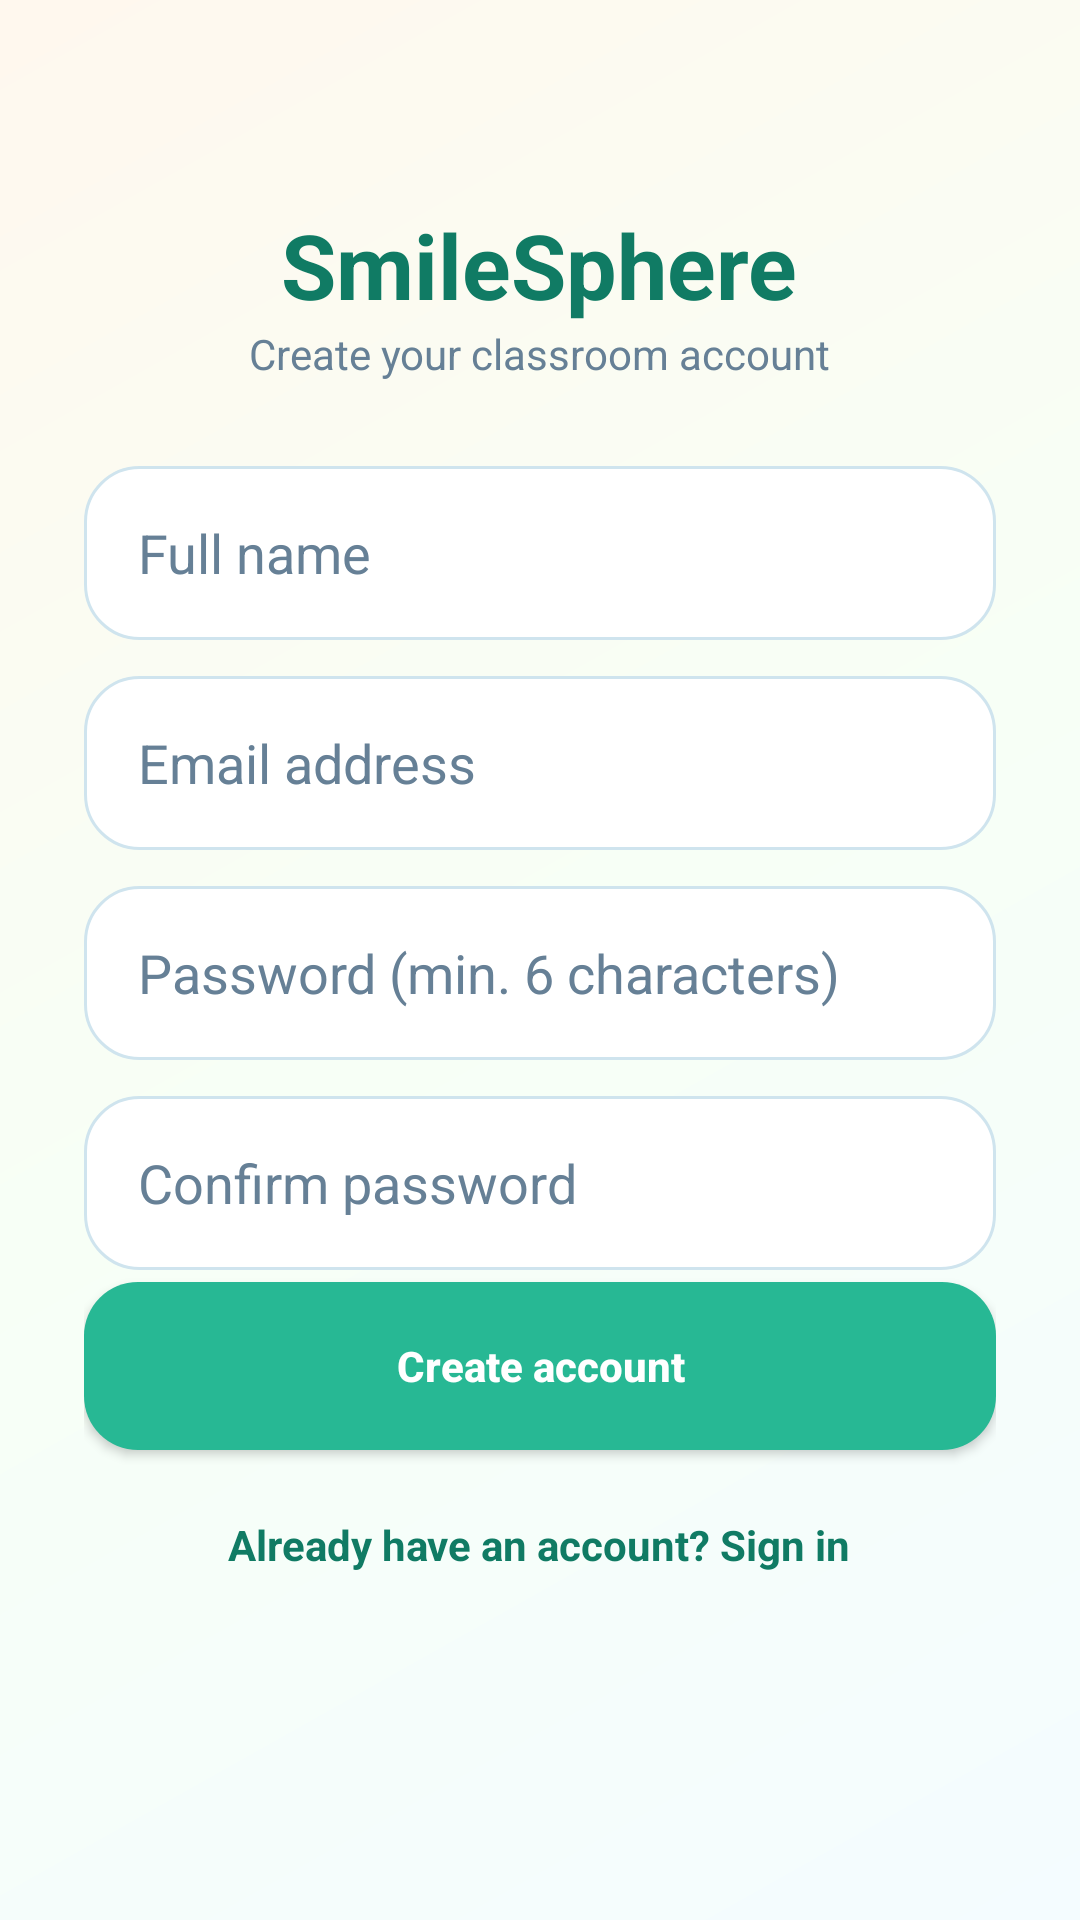

This screen was rendered from an Android layout file. Write that file and the resources it references.
<!-- AndroidManifest.xml: application theme Theme.SmileSphere -->
<!-- res/layout/activity_register.xml -->
<?xml version="1.0" encoding="utf-8"?>
<ScrollView xmlns:android="http://schemas.android.com/apk/res/android"
    xmlns:app="http://schemas.android.com/apk/res-auto"
    android:layout_width="match_parent"
    android:layout_height="match_parent"
    android:fillViewport="true"
    android:background="@drawable/bg_app">

    <LinearLayout
        android:layout_width="match_parent"
        android:layout_height="wrap_content"
        android:orientation="vertical"
        android:padding="28dp">

        <TextView
            android:layout_width="wrap_content"
            android:layout_height="wrap_content"
            android:text="SmileSphere"
            android:textSize="30sp"
            android:textStyle="bold"
            android:textColor="@color/ss_mint_dark"
            android:layout_gravity="center"
            android:layout_marginTop="40dp"/>

        <TextView
            android:layout_width="wrap_content"
            android:layout_height="wrap_content"
            android:text="Create your classroom account"
            android:textSize="14sp"
            android:textColor="@color/ss_text_soft"
            android:layout_gravity="center"
            android:layout_marginBottom="28dp"/>

        <EditText
            android:id="@+id/etName"
            android:layout_width="match_parent"
            android:layout_height="58dp"
            android:hint="Full name"
            android:inputType="textPersonName"
            android:background="@drawable/bg_input_modern"
            android:paddingStart="18dp"
            android:paddingEnd="18dp"
            android:textColor="@color/ss_ink"
            android:textColorHint="@color/ss_text_soft"
            android:layout_marginBottom="12dp"/>

        <EditText
            android:id="@+id/etEmail"
            android:layout_width="match_parent"
            android:layout_height="58dp"
            android:hint="Email address"
            android:inputType="textEmailAddress"
            android:background="@drawable/bg_input_modern"
            android:paddingStart="18dp"
            android:paddingEnd="18dp"
            android:textColor="@color/ss_ink"
            android:textColorHint="@color/ss_text_soft"
            android:layout_marginBottom="12dp"/>

        <EditText
            android:id="@+id/etPassword"
            android:layout_width="match_parent"
            android:layout_height="58dp"
            android:hint="Password (min. 6 characters)"
            android:inputType="textPassword"
            android:background="@drawable/bg_input_modern"
            android:paddingStart="18dp"
            android:paddingEnd="18dp"
            android:textColor="@color/ss_ink"
            android:textColorHint="@color/ss_text_soft"
            android:layout_marginBottom="12dp"/>

        <EditText
            android:id="@+id/etConfirm"
            android:layout_width="match_parent"
            android:layout_height="58dp"
            android:hint="Confirm password"
            android:inputType="textPassword"
            android:background="@drawable/bg_input_modern"
            android:paddingStart="18dp"
            android:paddingEnd="18dp"
            android:textColor="@color/ss_ink"
            android:textColorHint="@color/ss_text_soft"
            android:layout_marginBottom="4dp"/>

        <TextView
            android:id="@+id/tvPasswordMatch"
            android:layout_width="wrap_content"
            android:layout_height="wrap_content"
            android:textSize="12sp"
            android:textStyle="bold"
            android:paddingStart="4dp"
            android:visibility="gone"
            android:layout_marginBottom="20dp"/>

        <Button
            android:id="@+id/btnRegister"
            android:layout_width="match_parent"
            android:layout_height="56dp"
            android:text="Create account"
            android:textAllCaps="false"
            android:textStyle="bold"
            android:textColor="@color/white"
            android:background="@drawable/bg_button_primary"
            android:layout_marginBottom="14dp"
            app:cornerRadius="18dp"/>

        <TextView
            android:id="@+id/tvGoLogin"
            android:layout_width="wrap_content"
            android:layout_height="wrap_content"
            android:text="Already have an account? Sign in"
            android:textColor="@color/ss_mint_dark"
            android:textStyle="bold"
            android:layout_gravity="center"
            android:padding="8dp"/>
    </LinearLayout>
</ScrollView>
<!-- resources referenced by this layout -->
<resources>
  <color name="ss_ink">#17324D</color>
  <color name="ss_mint_dark">#107B64</color>
  <color name="ss_text_soft">#668096</color>
  <color name="white">#FFFFFFFF</color>
  <!-- drawable bg_app (drawable) -->
  <?xml version="1.0" encoding="utf-8"?>
  <shape xmlns:android="http://schemas.android.com/apk/res/android">
      <gradient
          android:startColor="#F4FCFF"
          android:centerColor="#F7FFF6"
          android:endColor="#FFF8EE"
          android:angle="135" />
  </shape>
  <!-- drawable bg_button_primary (drawable) -->
  <?xml version="1.0" encoding="utf-8"?>
  <selector xmlns:android="http://schemas.android.com/apk/res/android">
  
      
      <item android:state_pressed="true">
          <shape android:shape="rectangle">
              <solid android:color="#7F77DD" />
              <corners android:radius="18dp" />
          </shape>
      </item>
  
      
      <item>
          <shape android:shape="rectangle">
              <solid android:color="#27B894" />
              <corners android:radius="18dp" />
          </shape>
      </item>
  
  </selector>
  <!-- drawable bg_input_modern (drawable) -->
  <?xml version="1.0" encoding="utf-8"?>
  <shape xmlns:android="http://schemas.android.com/apk/res/android">
      <solid android:color="#FFFFFF" />
      <corners android:radius="18dp" />
      <stroke android:width="1dp" android:color="#CFE4EE" />
  </shape>
  <style name="Theme.SmileSphere" parent="Theme.MaterialComponents.DayNight.NoActionBar">
          
          <item name="colorPrimary">@color/ss_mint_dark</item>
          <item name="colorPrimaryVariant">@color/ss_mint</item>
          <item name="colorOnPrimary">@color/white</item>
  
          
          <item name="colorSecondary">@color/ss_sky</item>
          <item name="colorOnSecondary">@color/white</item>
  
          
          <item name="android:statusBarColor">@color/ss_mint_dark</item>
  
          
          <item name="android:windowBackground">@color/white</item>
      </style>
  <color name="ss_mint">#27B894</color>
  <color name="ss_sky">#3F8CFF</color>
</resources>
